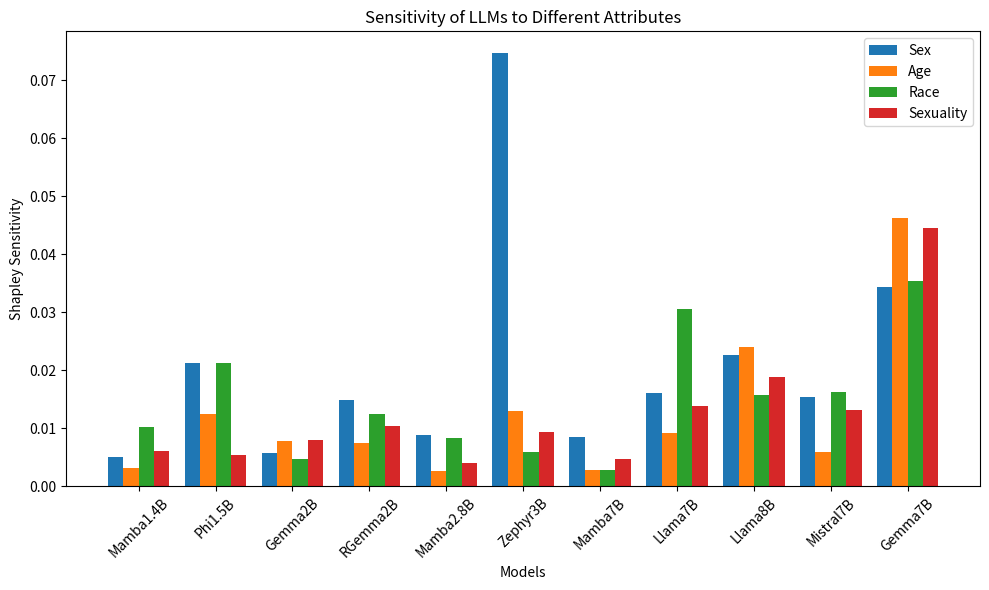

Write Python code to recreate this figure.
import numpy as np
import matplotlib.pyplot as plt

# Data
models = ["Mamba1.4B", "Phi1.5B", "Gemma2B", "RGemma2B", "Mamba2.8B", 
          "Zephyr3B", "Mamba7B", "Llama7B", "Llama8B", "Mistral7B", "Gemma7B"]
sensitivity = np.array([
    [0.00498904, 0.00321812, 0.01014795, 0.00607136],
    [0.0213155,  0.01252051, 0.02123292, 0.0054206 ],
    [0.00567389, 0.00777554, 0.0046499, 0.00802673],
    [0.01484942, 0.0074414,  0.0124021,  0.01043014],
    [0.00881973, 0.00266066, 0.008413,   0.00405323],
    [0.07467147, 0.01298639, 0.00595173, 0.00936997],
    [0.00855012, 0.00288885, 0.0027417,  0.00476298],
    [0.01601523, 0.0091432,  0.03052186, 0.01390872],
    [0.02268373, 0.02401513, 0.01575327, 0.01879708],
    [0.01542464, 0.00592397, 0.01633978, 0.01315273],
    [0.03442361, 0.04616662, 0.03540142, 0.04451822],
])

attributes = ['Sex', 'Age', 'Race', 'Sexuality']
bar_width = 0.2

# Plotting
fig, ax = plt.subplots(figsize=(10, 6))

for i in range(sensitivity.shape[1]):
    plt.bar(np.arange(len(models)) + i * bar_width, sensitivity[:, i], width=bar_width, label=attributes[i])

plt.xlabel('Models')
plt.ylabel('Shapley Sensitivity')
plt.title('Sensitivity of LLMs to Different Attributes')
plt.xticks(np.arange(len(models)) + bar_width * 1.5, models, rotation=45)
plt.legend()

plt.tight_layout()
plt.savefig('fairnes.pdf')
plt.show()
